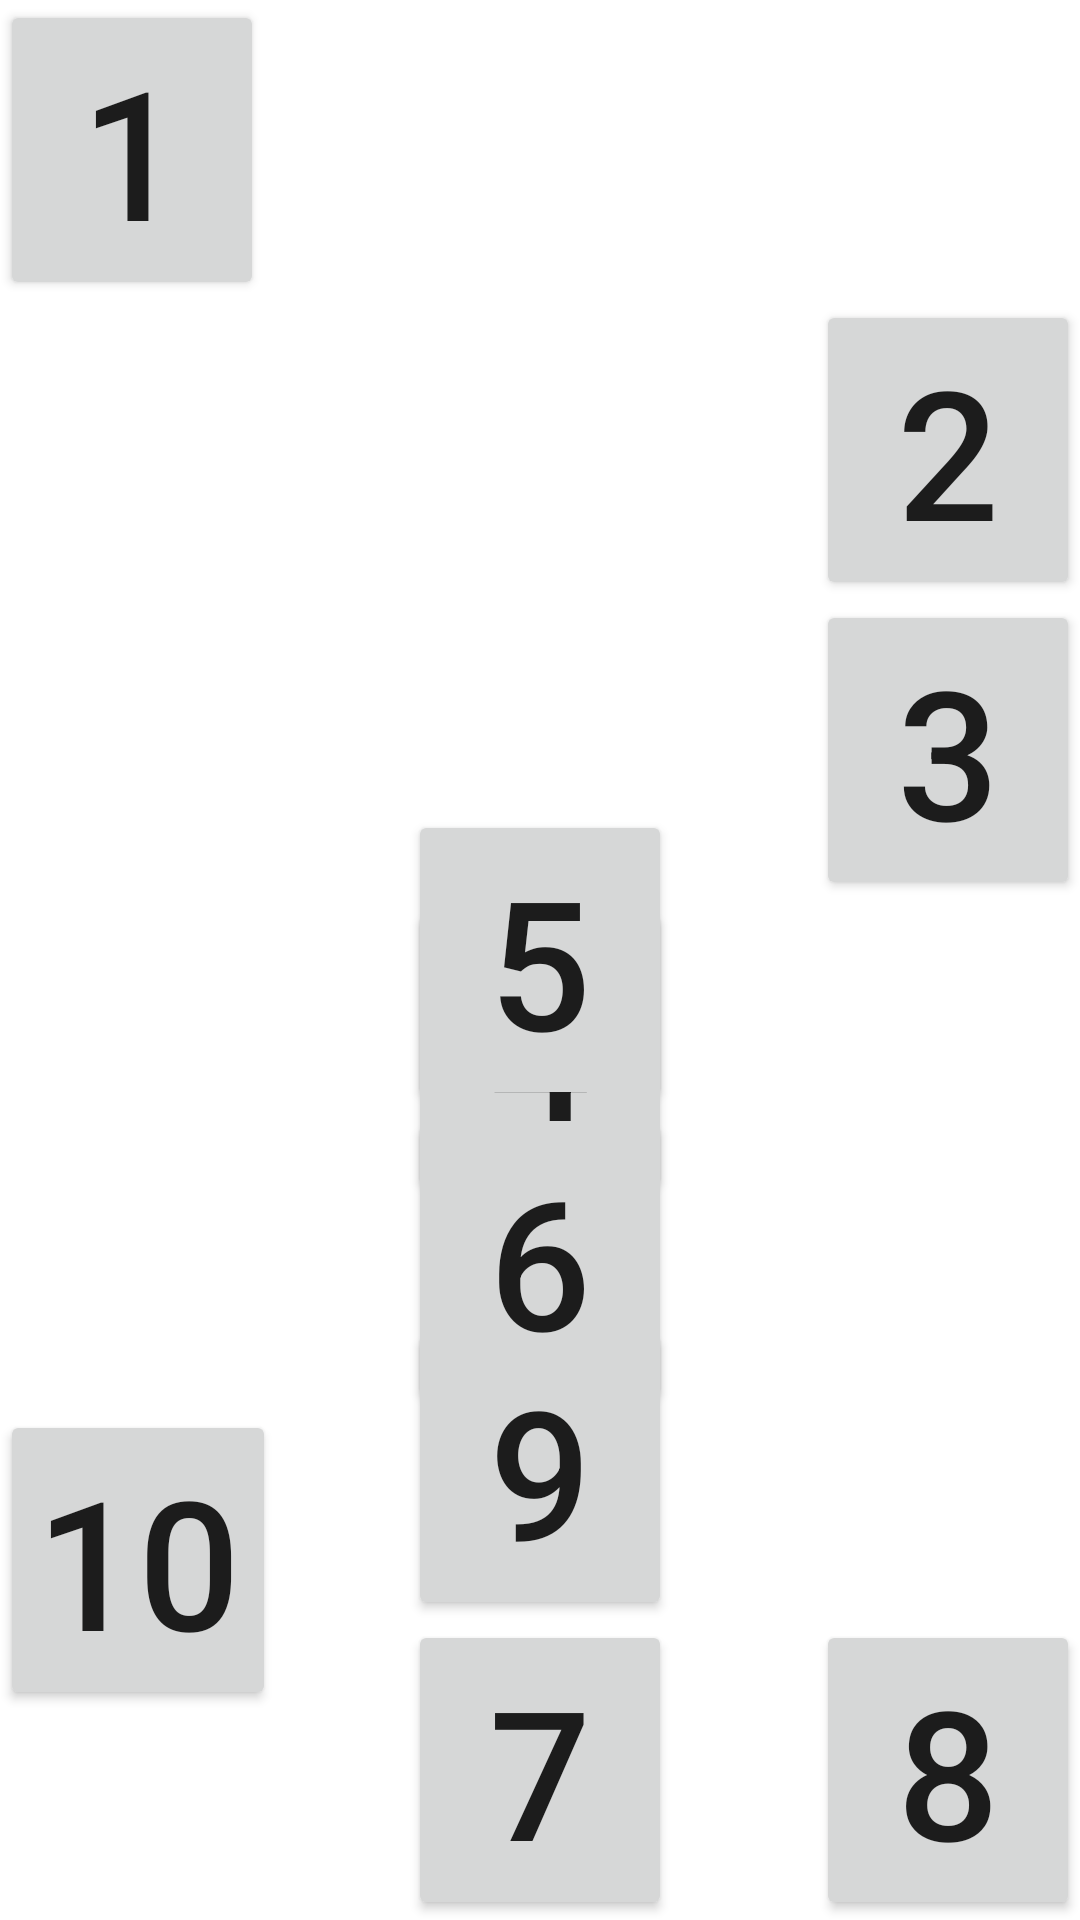

Produce the Android XML layout that renders to this screen, including the resource entries it uses.
<!-- AndroidManifest.xml: application theme Theme.TopicEmpat -->
<!-- res/layout/latihan2.xml -->
<?xml version="1.0" encoding="utf-8"?>
<RelativeLayout xmlns:android="http://schemas.android.com/apk/res/android"
    android:layout_width="match_parent"
    android:layout_height="match_parent">

    <Button
        android:id="@+id/btn_satu"
        android:layout_width="wrap_content"
        android:layout_height="wrap_content"
        android:textSize="60sp"
        android:text="1"/>

    <Button
        android:id="@+id/btn_dua"
        android:layout_width="wrap_content"
        android:layout_height="wrap_content"
        android:text="2"
        android:layout_below="@+id/btn_satu"
        android:textSize="60sp"
        android:layout_alignParentEnd="true"/>

    <Button
        android:id="@+id/btn_tiga"
        android:layout_width="wrap_content"
        android:layout_height="wrap_content"
        android:text="3"
        android:layout_below="@+id/btn_dua"
        android:textSize="60sp"
        android:layout_alignParentEnd="true"/>

    <Button
        android:id="@+id/btn_empat"
        android:layout_width="wrap_content"
        android:layout_height="wrap_content"
        android:text="4"
        android:layout_below="@+id/btn_tiga"
        android:layout_centerHorizontal="true"
        android:textSize="60sp"/>

    <Button
        android:id="@+id/btn_lima"
        android:layout_width="wrap_content"
        android:layout_height="wrap_content"
        android:text="5"
        android:layout_centerInParent="true"
        android:textSize="60sp"/>

    <Button
        android:id="@+id/btn_enam"
        android:layout_width="wrap_content"
        android:layout_height="wrap_content"
        android:text="6"
        android:layout_below="@id/btn_lima"
        android:layout_centerHorizontal="true"
        android:textSize="60sp"/>

    <Button
        android:id="@+id/btn_sepuluh"
        android:layout_width="wrap_content"
        android:layout_height="wrap_content"
        android:text="10"
        android:layout_below="@id/btn_enam"
        android:textSize="60sp"/>

    <Button
        android:id="@+id/btn_tujuh"
        android:layout_width="wrap_content"
        android:layout_height="wrap_content"
        android:text="7"
        android:layout_alignParentBottom="true"
        android:layout_centerHorizontal="true"
        android:textSize="60sp"/>

    <Button
        android:id="@+id/btn_sembilan"
        android:layout_width="wrap_content"
        android:layout_height="wrap_content"
        android:text="9"
        android:layout_alignParentBottom="true"
        android:layout_centerHorizontal="true"
        android:layout_marginBottom="100dp"
        android:textSize="60sp"/>

    <Button
        android:id="@+id/btn_delapan"
        android:layout_width="wrap_content"
        android:layout_height="wrap_content"
        android:text="8"
        android:layout_alignParentBottom="true"
        android:layout_alignParentEnd="true"
        android:textSize="60sp"/>

</RelativeLayout>
<!-- resources referenced by this layout -->
<resources>
  <style name="Theme.TopicEmpat" parent="Theme.MaterialComponents.DayNight.DarkActionBar">
          
          <item name="colorPrimary">@color/purple_500</item>
          <item name="colorPrimaryVariant">@color/purple_700</item>
          <item name="colorOnPrimary">@color/white</item>
          
          <item name="colorSecondary">@color/teal_200</item>
          <item name="colorSecondaryVariant">@color/teal_700</item>
          <item name="colorOnSecondary">@color/black</item>
          
          <item name="android:statusBarColor" tools:targetApi="l">?attr/colorPrimaryVariant</item>
          
      </style>
  <color name="purple_500">#FF6200EE</color>
  <color name="purple_700">#FF3700B3</color>
  <color name="white">#FFFFFFFF</color>
  <color name="teal_200">#FF03DAC5</color>
  <color name="teal_700">#FF018786</color>
  <color name="black">#FF000000</color>
</resources>
